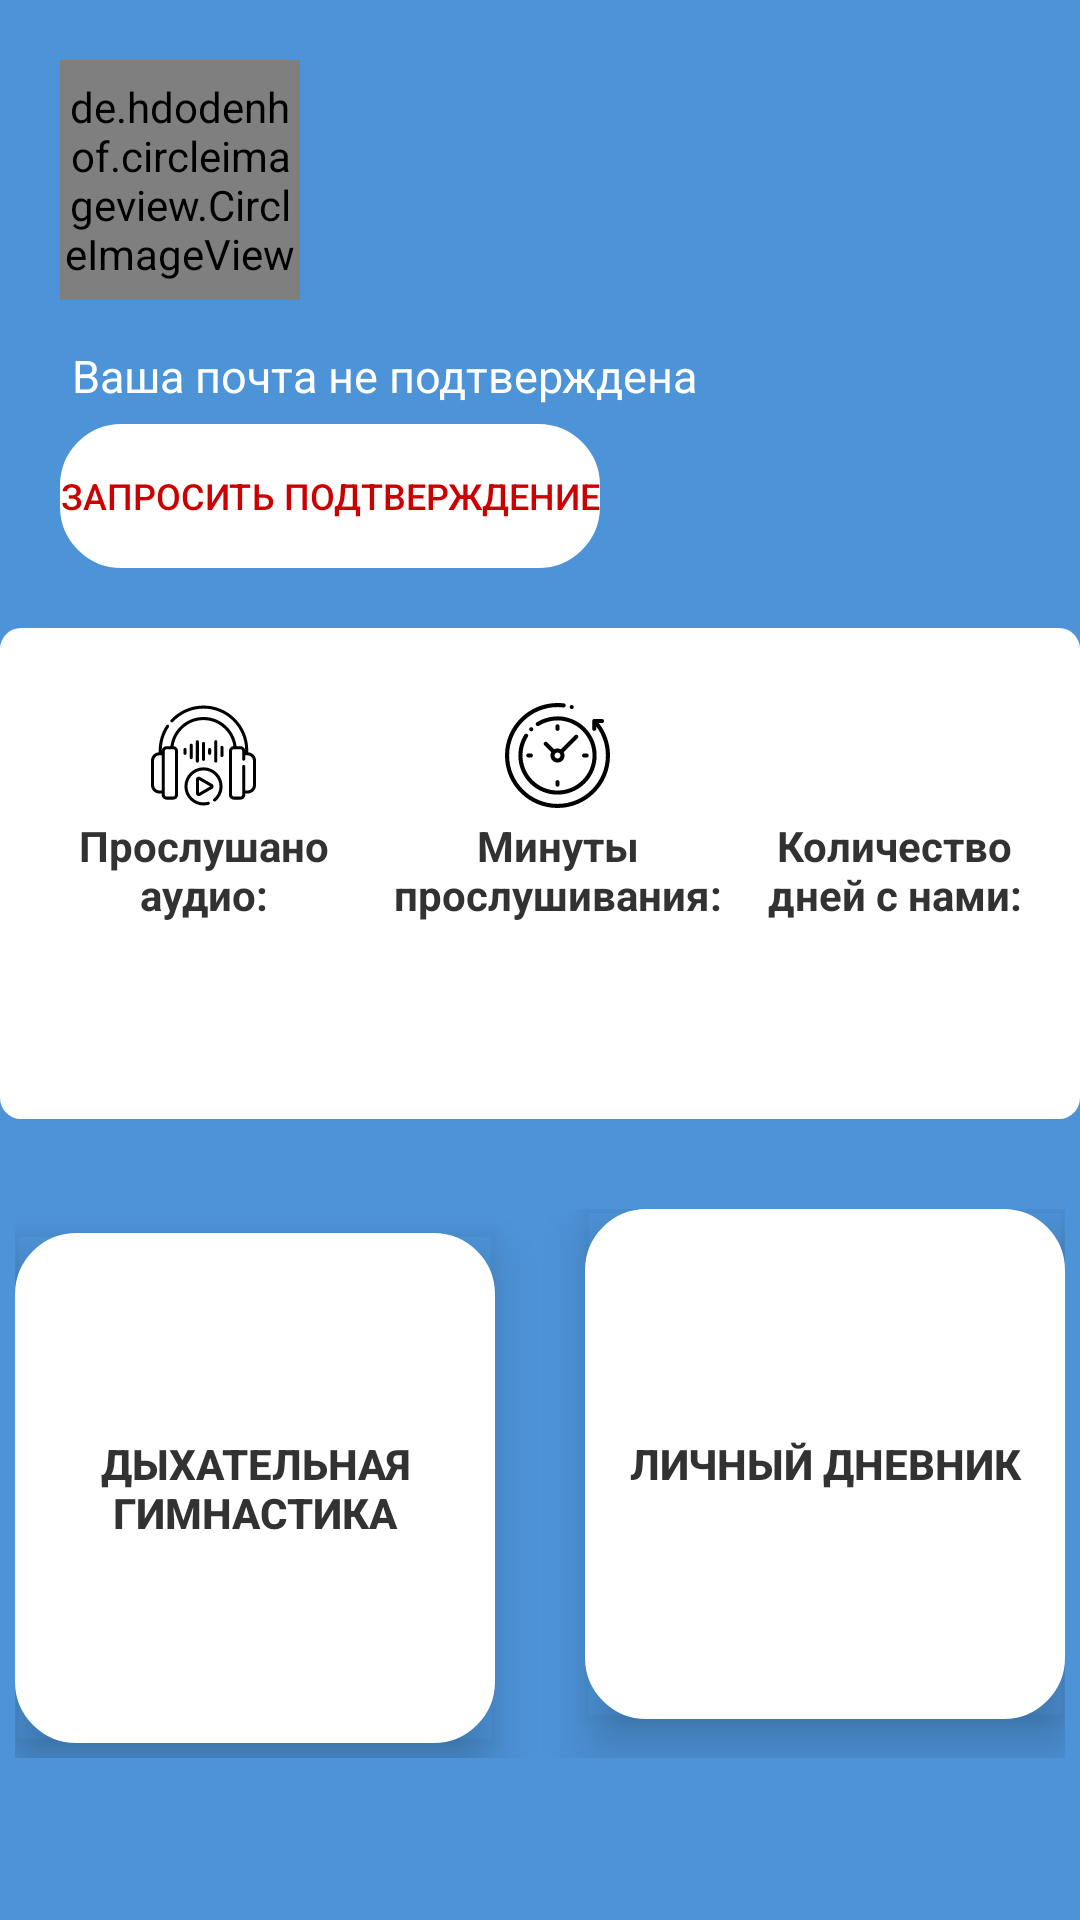

The Android layout XML behind this screen, and the referenced resources:
<!-- AndroidManifest.xml: application theme AppTheme -->
<!-- res/layout/fragment_more.xml -->
<?xml version="1.0" encoding="utf-8"?>
<ScrollView xmlns:android="http://schemas.android.com/apk/res/android"
    xmlns:tools="http://schemas.android.com/tools"
    android:layout_width="match_parent"
    android:layout_height="match_parent"
    xmlns:app="http://schemas.android.com/apk/res-auto"
    tools:context=".fragments.MoreFragment"
    android:background="@color/lightBlue"
    android:clipToPadding="false"
    >

    <RelativeLayout
        android:layout_width="match_parent"
        android:layout_height="wrap_content"
        android:outlineProvider="bounds"
        >

        <LinearLayout
            android:layout_width="wrap_content"
            android:layout_height="wrap_content"
            android:id="@+id/not_logged_linear"
            android:orientation="vertical"
            android:visibility="gone"
            android:layout_below="@+id/email_linear"
            android:layout_marginHorizontal="40dp"
            android:layout_marginTop="90dp"
            android:layout_centerHorizontal="true"
            android:padding="25dp"
            android:backgroundTint="@color/white"
            android:background="@drawable/image_rounded"
            >

            <TextView
                android:layout_width="wrap_content"
                android:layout_height="wrap_content"
                android:textSize="18sp"
                android:textColor="@color/textColor"
                android:text="@string/didnt_logged"
                />

            <Button
                style="@style/MainButtons"
                android:layout_width="wrap_content"
                android:id="@+id/openWelcome"
                app:backgroundTint="@color/blue"
                android:text="@string/ok"
                android:layout_gravity="center_horizontal"
                android:layout_marginTop="25dp"
                />

        </LinearLayout>

        <LinearLayout
            android:layout_width="wrap_content"
            android:layout_height="wrap_content"
            android:id="@+id/email_linear"
            android:visibility="visible"
            android:layout_below="@id/profileImage"
            android:orientation="vertical"
            android:layout_marginTop="15dp"
            android:layout_marginStart="20dp"
            >

            <TextView
                android:layout_width="wrap_content"
                android:layout_height="wrap_content"
                android:text="@string/your_email_not_verified"
                android:layout_marginStart="4dp"
                android:textSize="15sp"
                android:textColor="@color/white"/>

            <Button
                android:layout_width="wrap_content"
                android:layout_height="wrap_content"
                android:text="@string/require_verify_email"
                android:layout_marginTop="6dp"
                android:id="@+id/email_verify"
                android:textSize="12sp"
                android:elevation="2dp"
                android:stateListAnimator="@null"
                android:textColor="@android:color/holo_red_dark"
                app:backgroundTint="@color/white"
                android:background="@drawable/main_btns"
                />

        </LinearLayout>


        <de.hdodenhof.circleimageview.CircleImageView
            android:layout_height="80dp"
            android:layout_width="80dp"
            android:id="@+id/profileImage"
            android:layout_marginTop="20dp"
            android:layout_marginStart="20dp"
            android:visibility="visible"
            android:src="@mipmap/island_back"

            app:civ_border_width="2dp"
            app:civ_border_color="#FFFFFF"
            android:scaleType="centerCrop"
            />

        <TextView
            android:layout_width="wrap_content"
            android:layout_height="wrap_content"
            android:id="@+id/userName"
            android:visibility="visible"
            android:layout_toEndOf="@+id/profileImage"
            android:layout_marginTop="40dp"
            android:layout_marginStart="16dp"
            android:textSize="20sp"
            android:textStyle="bold"
            android:textColor="@color/white"
            />

        <ImageButton
            android:id="@+id/settingsBtn"
            android:layout_width="35dp"
            android:layout_height="35dp"
            android:layout_alignParentEnd="true"
            android:layout_margin="10dp"

            android:background="@drawable/ic_settings" />

        <LinearLayout
            android:layout_width="wrap_content"
            android:layout_height="wrap_content"
            android:id="@+id/countNumbers"
            android:orientation="horizontal"
            android:layout_below="@+id/email_linear"
            android:layout_marginTop="20dp"
            android:visibility="visible"
            android:layout_centerHorizontal="true"
            android:paddingVertical="25dp"
            android:paddingHorizontal="20dp"
            android:backgroundTint="@color/white"
            android:background="@drawable/image_rounded"
            >

            <LinearLayout
                android:layout_width="wrap_content"
                android:layout_height="wrap_content"
                android:orientation="vertical"
                android:layout_gravity="center"

                android:gravity="center"
                >
                <ImageView
                    android:layout_width="35dp"
                    android:layout_height="35dp"
                    android:src="@drawable/ic_listening"
                    />

                <TextView
                    android:layout_width="90dp"
                    android:layout_height="wrap_content"
                    android:text="@string/listened_audio_count"
                    android:textColor="@color/darkGrayLighter"
                    android:gravity="center"
                    android:textStyle="bold"
                    android:layout_margin="3dp"
                    />
                <TextView
                    android:layout_width="90dp"
                    android:layout_height="wrap_content"
                    android:id="@+id/listenedTimeNumber"
                    android:gravity="center"
                    android:textSize="28sp"
                    android:textStyle="bold"
                    android:textColor="@color/blue"
                    />
            </LinearLayout>

            <LinearLayout
                android:layout_width="wrap_content"
                android:layout_height="wrap_content"
                android:orientation="vertical"
                android:layout_gravity="center"
                android:layout_marginStart="12dp"
                android:layout_marginEnd="12dp"
                android:gravity="center"
                >
                <ImageView
                    android:layout_width="35dp"
                    android:layout_height="35dp"
                    android:src="@drawable/ic_back_in_time"
                    />

                <TextView
                    android:layout_width="110dp"
                    android:layout_height="wrap_content"
                    android:text="@string/listened_time_count"
                    android:gravity="center"
                    android:textStyle="bold"
                    android:textColor="@color/darkGrayLighter"
                    android:layout_margin="3dp"
                    />
                <TextView
                    android:layout_width="90dp"
                    android:layout_height="wrap_content"
                    android:id="@+id/listenedTimeMinute"
                    android:gravity="center"
                    android:textSize="28sp"
                    android:textStyle="bold"
                    android:textColor="@color/blue"
                    />
            </LinearLayout>

            <LinearLayout
                android:layout_width="wrap_content"
                android:layout_height="wrap_content"
                android:orientation="vertical"
                android:layout_gravity="center"

                android:gravity="center"
                >
                <ImageView
                    android:layout_width="35dp"
                    android:layout_height="35dp"
                    android:src="@drawable/ic_calendar"
                    />

                <TextView
                    android:layout_width="90dp"
                    android:layout_height="wrap_content"
                    android:text="@string/days_with_us"
                    android:gravity="center"
                    android:textStyle="bold"
                    android:textColor="@color/darkGrayLighter"
                    android:layout_margin="3dp"
                    />
                <TextView
                    android:layout_width="90dp"
                    android:layout_height="wrap_content"
                    android:id="@+id/daysRegist"
                    android:gravity="center"
                    android:textSize="28sp"
                    android:textStyle="bold"
                    android:textColor="@color/blue"
                    />
            </LinearLayout>

        </LinearLayout>

        <LinearLayout
            android:layout_width="wrap_content"
            android:layout_height="wrap_content"
            android:orientation="vertical"
            android:layout_centerHorizontal="true"
            android:layout_below="@+id/countNumbers"
            android:layout_marginTop="30dp"
            android:elevation="7dp"
            android:visibility="visible"
            android:id="@+id/list_gyms"
            android:showDividers="middle"
            android:clipToPadding="false"
            android:divider="@drawable/empty_tall_divider"
            >

            <LinearLayout
                android:layout_width="wrap_content"
                android:layout_height="wrap_content"
                android:orientation="horizontal"
                android:showDividers="middle"
                android:divider="@drawable/empty_tall_divider"
                >

                <Button
                    android:id="@+id/breathing_btn"
                    android:text="@string/breathing_gym"
                    app:elevation="10dp"
                    app:icon="@drawable/ic_breath_color"
                    style="@style/MoreButtons"
                    />

                <Button
                    android:id="@+id/diary_btn"
                    android:text="@string/own_diary"
                    app:icon="@drawable/ic_breath_color"
                    style="@style/MoreButtons"
                    />
            </LinearLayout>

        </LinearLayout>

    </RelativeLayout>

</ScrollView>
<!-- resources referenced by this layout -->
<resources>
  <color name="blue">#0061BF</color>
  <color name="darkGrayLighter">#323232</color>
  <color name="lightBlue">#4D93D8</color>
  <color name="textColor">#FF37474F</color>
  <color name="white">#FFFFFF</color>
  <!-- drawable empty_tall_divider (drawable) -->
  <?xml version="1.0" encoding="utf-8"?>
  <shape xmlns:android="http://schemas.android.com/apk/res/android">
      <size
          android:height="15dp"
          android:width="30dp"/>
  </shape>
  <!-- drawable ic_back_in_time: vector/xml drawable (drawable, 3886 chars, omitted) -->
  <!-- drawable ic_breath_color: vector/xml drawable (drawable, 7442 chars, omitted) -->
  <!-- drawable ic_listening: vector/xml drawable (drawable, 4947 chars, omitted) -->
  <!-- drawable image_rounded (drawable) -->
  <?xml version="1.0" encoding="utf-8"?>
  <selector xmlns:android="http://schemas.android.com/apk/res/android">
      <item>
          <shape android:shape="rectangle">
              <corners android:bottomRightRadius="7dp"
                  android:bottomLeftRadius="7dp"
                  android:topLeftRadius="7dp"
                  android:topRightRadius="7dp"/>
  
          </shape>
      </item>
  </selector>
  <!-- drawable main_btns (drawable-v24) -->
  <?xml version="1.0" encoding="utf-8"?>
  <ripple xmlns:android="http://schemas.android.com/apk/res/android"
      android:color="?android:colorControlHighlight"
      xmlns:tools="http://schemas.android.com/tools"
      tools:targetApi="lollipop"
      >
  
      <item>
          <shape android:shape="rectangle">
              <corners android:radius="20dp"/>
              <stroke android:color="@color/white" android:width="1dp"/>
          </shape>
      </item>
  
  </ripple>
  <string name="breathing_gym">Дыхательная гимнастика</string>
  <string name="days_with_us">Количество дней с нами:</string>
  <string name="didnt_logged">Вы не вошли в аккаунт, зарегистрируйтесь или войдите</string>
  <string name="listened_audio_count">Прослушано аудио:</string>
  <string name="listened_time_count">Минуты прослушивания:</string>
  <string name="ok">Хорошо</string>
  <string name="own_diary">Личный дневник</string>
  <string name="require_verify_email">Запросить подтверждение</string>
  <string name="your_email_not_verified">Ваша почта не подтверждена</string>
  <style name="MainButtons">
          <item name="android:layout_width">match_parent</item>
          <item name="android:layout_height">wrap_content</item>
          <item name="android:background">@drawable/main_btns</item>
          <item name="backgroundTint">@color/lightBlue</item>
      </style>
  <style name="MoreButtons">
          <item name="android:layout_width">160dp</item>
          <item name="android:layout_height">170dp</item>
          <item name="backgroundTint">@color/white</item>
          <item name="android:background">@drawable/main_btns</item>
          <item name="android:layout_marginBottom">13dp</item>
          <item name="android:textSize">14sp</item>
          <item name="android:textColor">@color/darkGrayLighter</item>
          <item name="iconTint">@null</item>
          <item name="android:elevation">10dp</item>
          <item name="android:stateListAnimator">@null</item>
          <item name="android:outlineProvider">bounds</item>
          <item name="iconGravity">textTop</item>
          <item name="iconSize">100dp</item>
          <item name="android:textStyle">bold</item>
  
      </style>
  <style name="AppTheme" parent="Theme.MaterialComponents.Light.NoActionBar">
          
  
          <item name="colorPrimary">@color/colorPrimary</item>
          <item name="colorPrimaryDark">@color/lightBlue</item>
          <item name="colorAccent">@color/colorAccent</item>
          <item name="android:textColorHint">@color/whiteDarker</item>
          <item name="android:windowActionBarOverlay">true</item>
  
      </style>
  <color name="colorPrimary">#6200EE</color>
  <color name="colorAccent">#39A88A</color>
  <color name="whiteDarker">#E3E3E3</color>
</resources>
